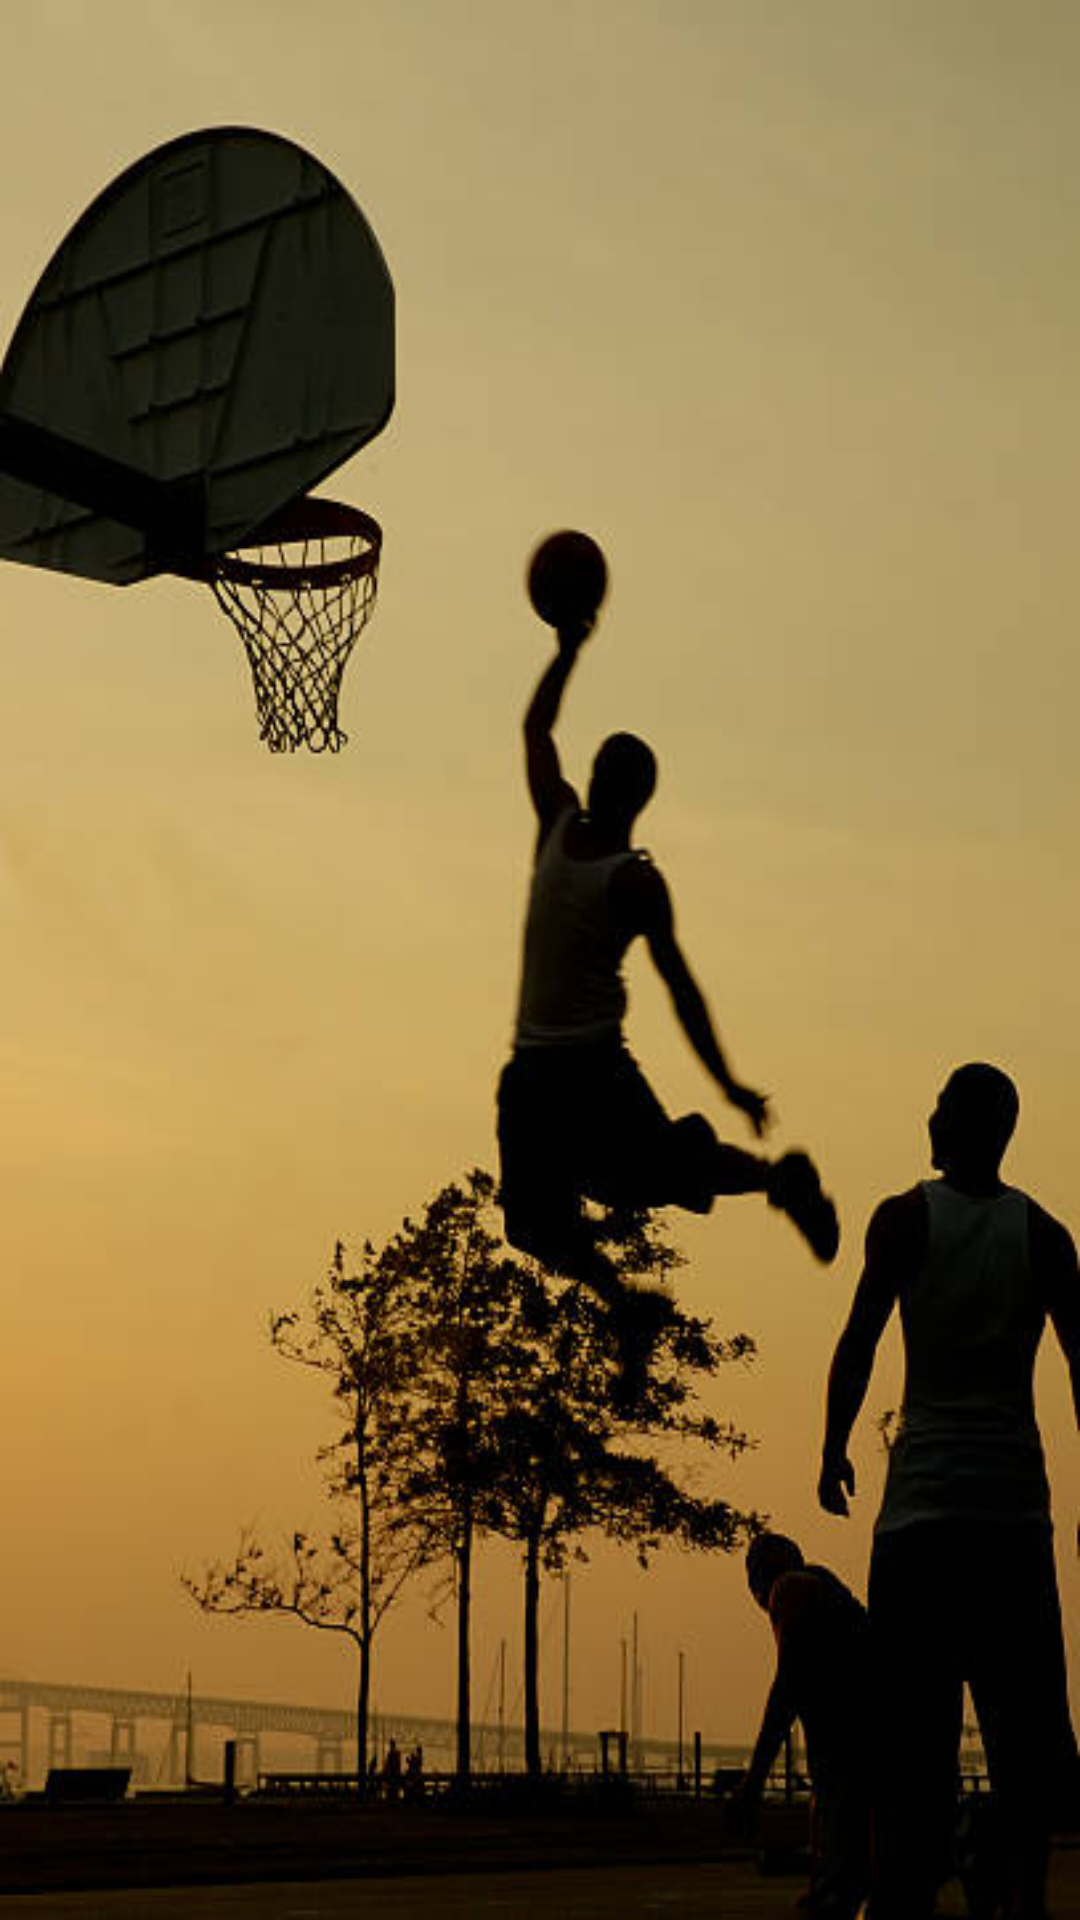

Layout XML and referenced resources for this Android screen:
<!-- AndroidManifest.xml: application theme Theme.ProyectoBaloncesto -->
<!-- res/layout/fragment_first.xml -->
<?xml version="1.0" encoding="utf-8"?>
<androidx.constraintlayout.widget.ConstraintLayout xmlns:android="http://schemas.android.com/apk/res/android"
    xmlns:app="http://schemas.android.com/apk/res-auto"
    xmlns:tools="http://schemas.android.com/tools"
    android:layout_width="match_parent"
    android:layout_height="match_parent"
    android:background="@drawable/basket"
    android:padding="16dp"
    tools:context=".FirstFragment">

    <ListView
        android:id="@+id/ListViewJugadores"
        android:layout_width="409dp"
        android:layout_height="729dp"
        tools:layout_editor_absoluteX="parent"
        tools:layout_editor_absoluteY="parent" />
</androidx.constraintlayout.widget.ConstraintLayout>
<!-- resources referenced by this layout -->
<resources>
  <!-- drawable basket: jpg bitmap (drawable, 33528 bytes) -->
  <style name="Theme.ProyectoBaloncesto" parent="Base.Theme.ProyectoBaloncesto" />
  <style name="Base.Theme.ProyectoBaloncesto" parent="Theme.Material3.DayNight.NoActionBar">
          
          
      </style>
</resources>
